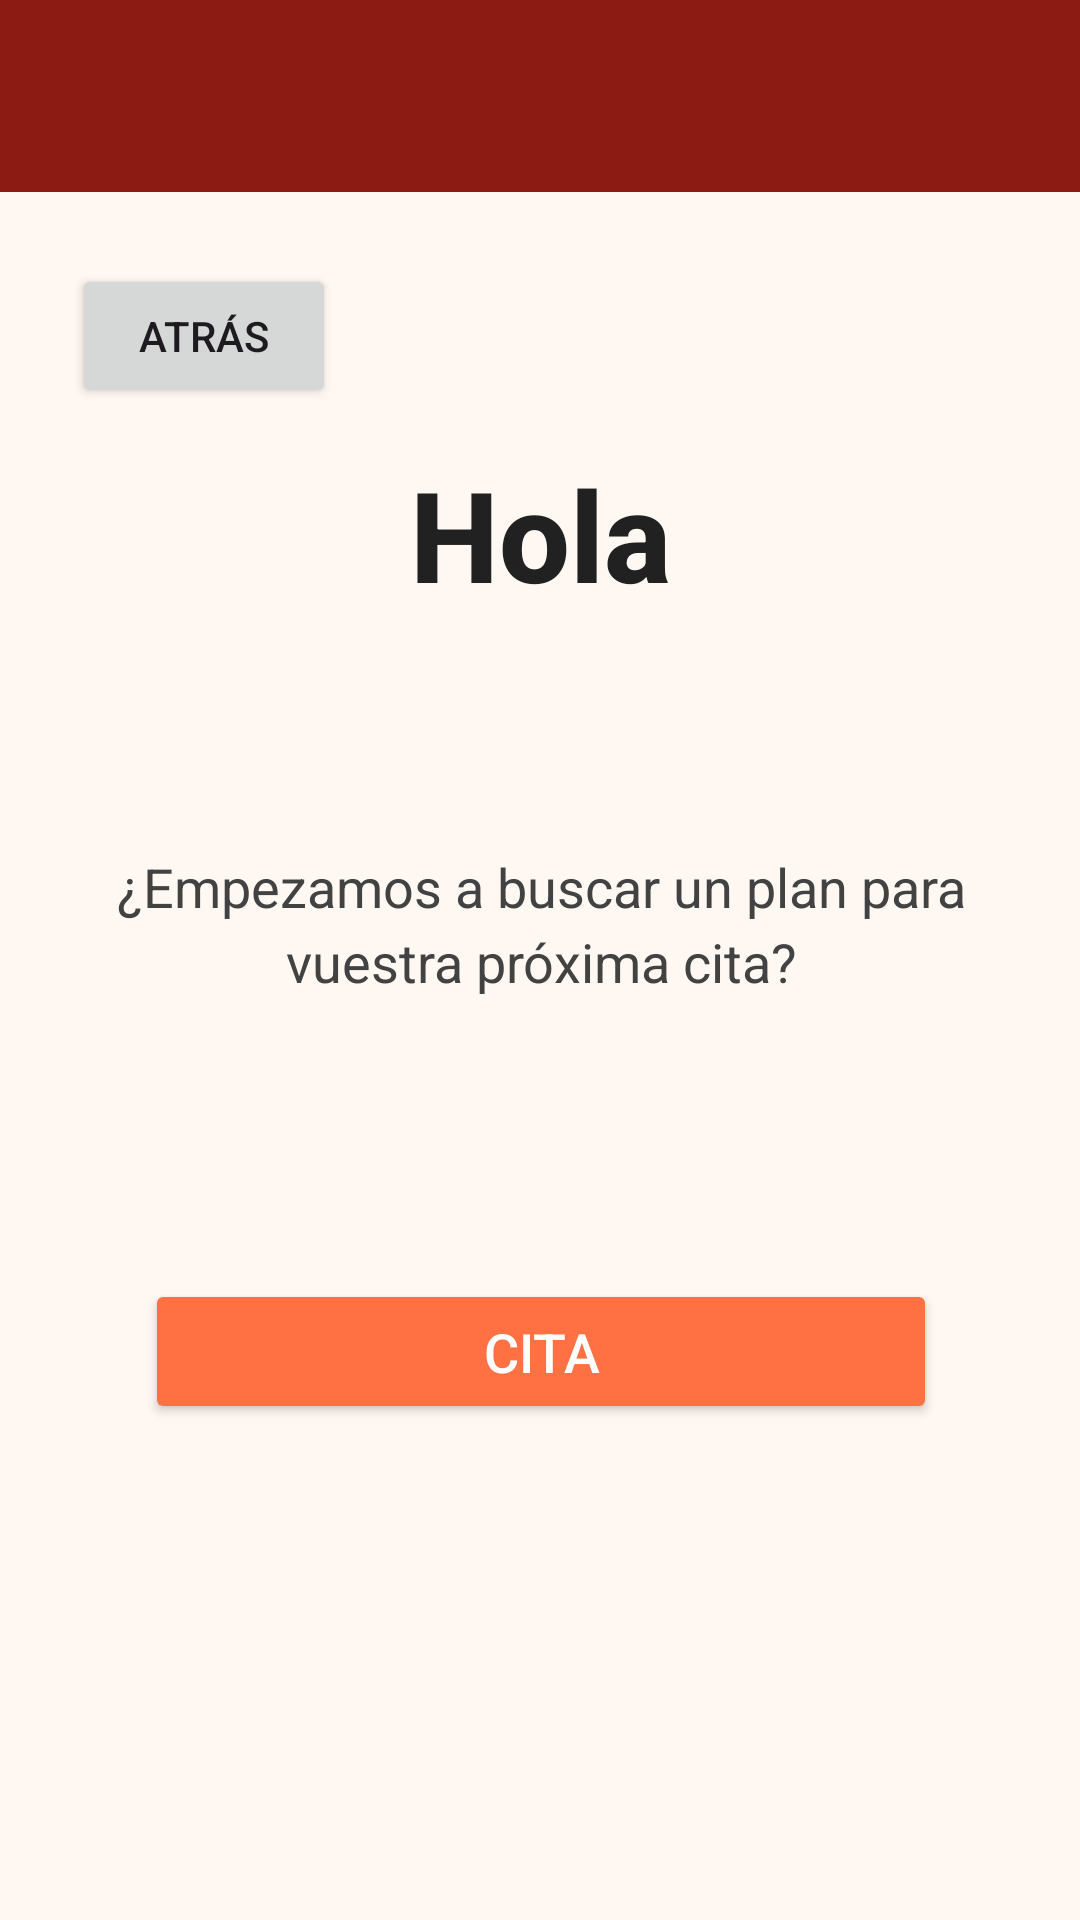

Android layout source for this screen:
<!-- AndroidManifest.xml: application theme Theme.AppCitas -->
<!-- res/layout/activity_pantalla1.xml -->
<?xml version="1.0" encoding="utf-8"?>
<androidx.drawerlayout.widget.DrawerLayout
    xmlns:android="http://schemas.android.com/apk/res/android"
    xmlns:app="http://schemas.android.com/apk/res-auto"
    xmlns:tools="http://schemas.android.com/tools"
    android:id="@+id/drawerLayout"
    android:layout_width="match_parent"
    android:layout_height="match_parent"
    tools:context="pantallas.Pantalla1">

    
    <LinearLayout
        android:layout_width="match_parent"
        android:layout_height="match_parent"
        android:orientation="vertical">

        
        <com.google.android.material.appbar.MaterialToolbar
            android:id="@+id/toolbar"
            android:layout_width="match_parent"
            android:layout_height="wrap_content"
            android:background="?attr/colorPrimary"
            android:title="appCitas"
            android:theme="@style/ThemeOverlay.Material3.ActionBar" />

        
        <androidx.constraintlayout.widget.ConstraintLayout
            android:id="@+id/main"
            android:layout_width="match_parent"
            android:layout_height="0dp"
            android:layout_weight="1"
            android:padding="24dp"
            android:background="#FFF7F2">

            <Button
                android:id="@+id/btnAtras"
                android:layout_width="wrap_content"
                android:layout_height="wrap_content"
                android:text="Atrás"
                app:layout_constraintTop_toTopOf="parent"
                app:layout_constraintStart_toStartOf="parent" />

            <TextView
                android:id="@+id/saludo"
                android:layout_width="wrap_content"
                android:layout_height="wrap_content"
                android:fontFamily="sans-serif-medium"
                android:text="Hola"
                android:textSize="42sp"
                android:textStyle="bold"
                android:textColor="#212121"
                app:layout_constraintBottom_toTopOf="@+id/subtitulo"
                app:layout_constraintEnd_toEndOf="parent"
                app:layout_constraintStart_toStartOf="parent"
                app:layout_constraintTop_toTopOf="parent"
                app:layout_constraintVertical_bias="0.1" />

            <TextView
                android:id="@+id/subtitulo"
                android:layout_width="wrap_content"
                android:layout_height="wrap_content"
                android:layout_marginTop="16dp"
                android:layout_marginBottom="32dp"
                android:gravity="center"
                android:lineSpacingExtra="4dp"
                android:text="@string/subtitulo_pant1"
                android:textAlignment="center"
                android:textColor="#424242"
                android:textSize="18sp"
                app:layout_constraintBottom_toTopOf="@+id/btnCita"
                app:layout_constraintEnd_toEndOf="@+id/saludo"
                app:layout_constraintStart_toStartOf="@+id/saludo"
                app:layout_constraintTop_toBottomOf="@+id/saludo" />

            <Button
                android:id="@+id/btnCita"
                android:layout_width="0dp"
                android:layout_height="wrap_content"
                android:layout_marginHorizontal="24dp"
                android:layout_marginBottom="80dp"
                android:text="CITA"
                android:textAllCaps="false"
                android:textSize="18sp"
                android:textColor="#FFFFFF"
                android:fontFamily="sans-serif-medium"
                android:paddingVertical="12dp"
                android:backgroundTint="#FF7043"
                app:layout_constraintBottom_toBottomOf="parent"
                app:layout_constraintEnd_toEndOf="@+id/subtitulo"
                app:layout_constraintStart_toStartOf="@+id/subtitulo"
                app:layout_constraintTop_toBottomOf="@+id/subtitulo" />

        </androidx.constraintlayout.widget.ConstraintLayout>

    </LinearLayout>

    
    <com.google.android.material.navigation.NavigationView
        android:id="@+id/navView"
        android:layout_width="wrap_content"
        android:layout_height="match_parent"
        android:layout_gravity="start"
        android:fitsSystemWindows="true"
        app:headerLayout="@layout/nav_header"
        app:menu="@menu/menu_drawer" />

</androidx.drawerlayout.widget.DrawerLayout>
<!-- res/layout/nav_header.xml (included above) -->
<?xml version="1.0" encoding="utf-8"?>
<LinearLayout xmlns:android="http://schemas.android.com/apk/res/android"
    android:layout_width="match_parent"
    android:layout_height="wrap_content"
    android:background="?attr/colorSurface"
    android:padding="16dp"
    android:orientation="vertical"
    android:gravity="start">

    <ImageButton
        android:id="@+id/btn_hamburguesa"
        android:layout_width="wrap_content"
        android:layout_height="wrap_content"
        android:layout_marginTop="16dp" 
        android:src="@android:drawable/ic_menu_sort_by_size"
        android:background="?attr/selectableItemBackgroundBorderless"
        android:contentDescription="Abrir menú" />

    <TextView
        android:id="@+id/tvNavHeaderUsername"
        android:layout_width="wrap_content"
        android:layout_height="wrap_content"
        android:layout_marginTop="16dp"
        android:text="BIENVENIDO,\nUsuario!"
        android:textAppearance="@style/TextAppearance.Material3.HeadlineLarge"
        android:textColor="?attr/colorOnSurface" />

</LinearLayout>
<!-- resources referenced by this layout -->
<resources>
  <string name="subtitulo_pant1">¿Empezamos a buscar un plan para vuestra próxima cita?</string>
  <style name="Theme.AppCitas" parent="Base.Theme.AppCitas" />
  <style name="Base.Theme.AppCitas" parent="Theme.Material3.DayNight.NoActionBar">
          
          <item name="colorPrimary">@color/blood_red</item>
          <item name="colorPrimaryVariant">@color/blushed_brick</item>
          <item name="colorOnPrimary">@color/almond_cream</item>
  
          
          <item name="colorSecondary">@color/dusty_taupe</item>
          <item name="colorSecondaryVariant">@color/mauve_bark</item>
          <item name="colorOnSecondary">@color/white</item>
  
          
          <item name="android:windowBackground">@color/almond_cream</item>
          <item name="colorSurface">@color/almond_cream</item>
          <item name="colorOnSurface">@color/mauve_bark</item>
  
          
          <item name="android:textColorHint">@color/dusty_taupe</item>
  
          
          <item name="android:statusBarColor">?attr/colorPrimaryVariant</item>
      </style>
  <color name="blood_red">#8C1C13</color>
  <color name="blushed_brick">#BF4342</color>
  <color name="almond_cream">#E7D7C1</color>
  <color name="dusty_taupe">#A78A7F</color>
  <color name="mauve_bark">#735751</color>
  <color name="white">#FFFFFFFF</color>
</resources>
